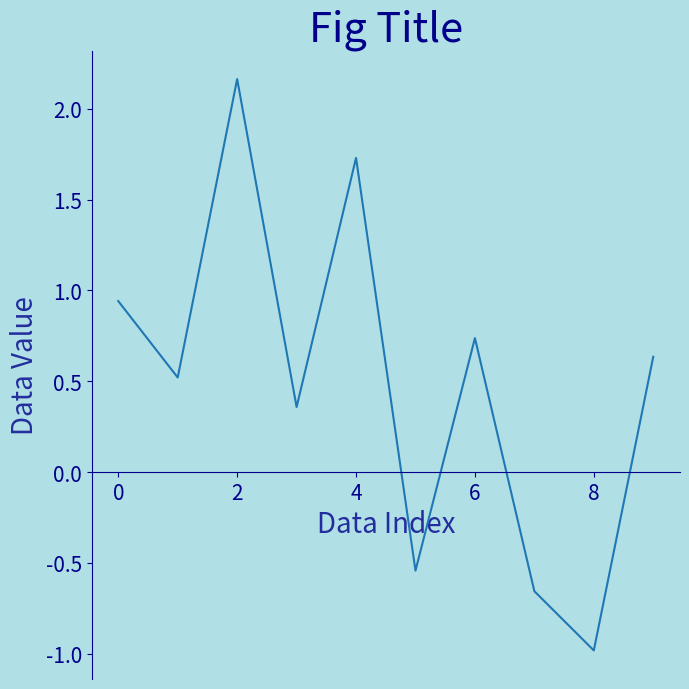

The script that saved this image:
# Named Colors (css color)
# 색상의 이름을 직접 지정 가능

import matplotlib.pyplot as plt
from matplotlib.figure import Figure
from matplotlib.axes import Axes
from matplotlib.spines import Spine
import numpy as np


title_font_dict = dict(fontsize=30, color='darkblue')
label_font_dict = dict(fontsize=20, color='darkblue', alpha=0.8)

fig: Figure = plt.figure(figsize=(7, 7), facecolor='powderblue')
ax: Axes = fig.add_subplot(facecolor='powderblue')

ax.set_title("Fig Title", fontdict=title_font_dict)
ax.set_xlabel("Data Index", fontdict=label_font_dict)
ax.set_ylabel("Data Value", fontdict=label_font_dict)

ax.tick_params(labelsize=15, colors='darkblue')

spine: Spine
for spine_loc, spine in ax.spines.items():
    if spine_loc in ['left', 'bottom']:
        spine.set_color('darkblue')
    elif spine_loc in ['right', 'top']:
        spine.set_visible(False)
        
    if spine_loc in ['bottom']:
        spine.set_position(('data', 0))
        
test_np = np.random.normal(loc=0, scale=1, size=(10,))
ax.plot(test_np)    # tableau의 첫번째 색상인 tab:blue가 사용된다.

fig.tight_layout()
fig.show()
